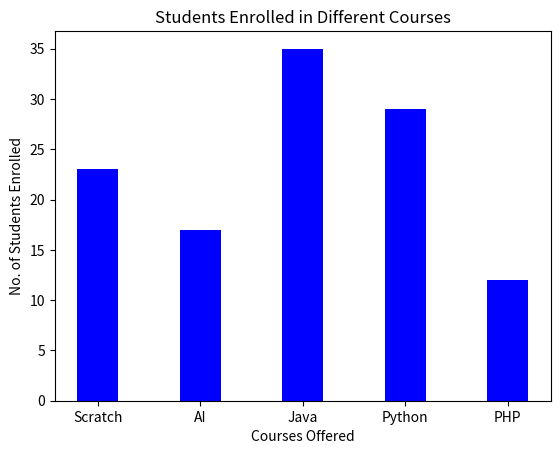

This chart was generated by the following Python code:
import matplotlib.pyplot as plt
data = {'Scratch':23, 'AI':17, 'Java':35, 'Python':29, 'PHP':12}
courses=list(data.keys())
values=list(data.values())
plt.bar(courses,values,color='blue',width=0.4)
plt.xlabel("Courses Offered")
plt.ylabel("No. of Students Enrolled")
plt.title("Students Enrolled in Different Courses")
plt.show()